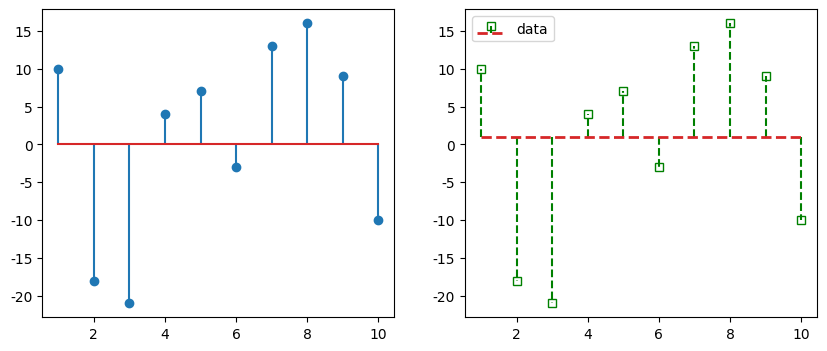

Python code for this plot:
import numpy as np
import matplotlib.pyplot as plt
plt.rcParams['font.sans-serif'] = ['SimHei']   
plt.rcParams['axes.unicode_minus'] = False

x = np.arange(10) + 1
y = [10,-18,-21,4,7,-3,13,16,9,-10]
fig,(ax1,ax2) = plt.subplots(1,2,figsize=(10,4))
ax1.stem(x,y)
markerlines, stemlines, baseline=ax2.stem(
    x,y,linefmt="g--",markerfmt="sg",bottom=1,label="data")
markerlines.set_markerfacecolor("none")
baseline.set_linewidth(2)
baseline.set_linestyle("dashed")
ax2.legend()
plt.show()
